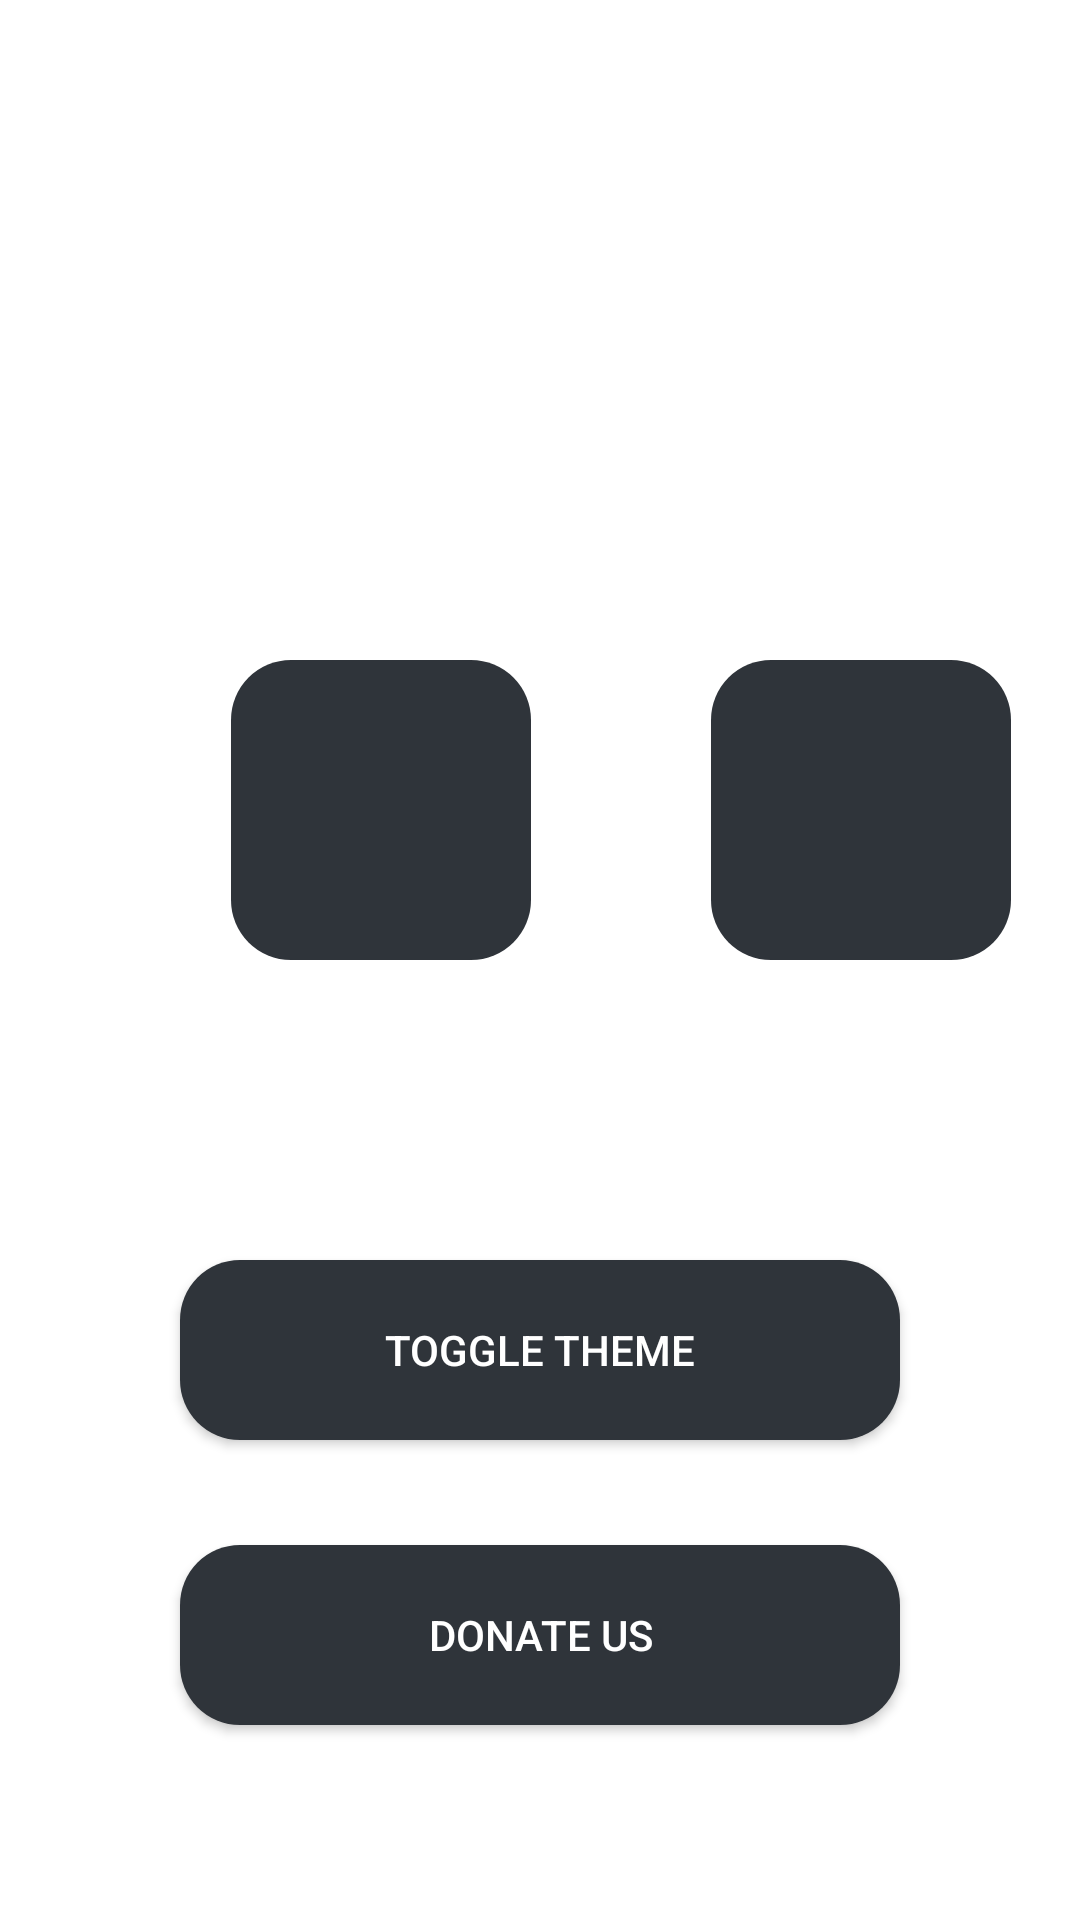

Here is an Android app screen rendered from its layout file. Give the layout XML and the strings, colors and styles it references.
<!-- AndroidManifest.xml: application theme Theme.Design.NoActionBar -->
<!-- res/layout/fragment_settings_page.xml -->
<?xml version="1.0" encoding="utf-8"?>
<FrameLayout xmlns:android="http://schemas.android.com/apk/res/android"
    xmlns:tools="http://schemas.android.com/tools"
    android:layout_width="match_parent"
    android:layout_height="match_parent"
    tools:context=".SettingsPage"
    android:background="#fff">

    
    <LinearLayout
        android:layout_width="match_parent"
        android:layout_height="match_parent"
        android:orientation="vertical">

        <Space
            android:layout_width="match_parent"
            android:layout_height="220dp">
        </Space>

        <LinearLayout
            android:layout_width="match_parent"
            android:layout_height="100dp"
            android:orientation="horizontal">

            <Space
                android:layout_width="77dp"
                android:layout_height="100dp"
                ></Space>

            <ImageButton
                android:layout_width="100dp"
                android:layout_height="100dp"
                android:id="@+id/music_toggle"
                android:background="@drawable/rounded_rectangle_grey"

                ></ImageButton>

            <Space
                android:layout_width="60dp"
                android:layout_height="100dp"></Space>

            <ImageButton
                android:layout_width="100dp"
                android:layout_height="100dp"
                android:id="@+id/sound_toggle"
                android:background="@drawable/rounded_rectangle_grey"
                ></ImageButton>

        </LinearLayout>

        <Space
            android:layout_width="match_parent"
            android:layout_height="100dp">
        </Space>

        <android.widget.Button
            android:layout_width="240dp"
            android:layout_height="60dp"
            android:id="@+id/theme_toggle"
            android:textColor="@color/white"
            android:text="Toggle theme"
            android:layout_gravity="center"
            android:background="@drawable/rounded_rectangle_grey"
            ></android.widget.Button>

        <Space
            android:layout_width="match_parent"
            android:layout_height="35dp">
        </Space>

        <android.widget.Button
            android:layout_width="240dp"
            android:layout_height="60dp"
            android:id="@+id/donate_butt"
            android:textColor="@color/white"
            android:text="Donate us"
            android:layout_gravity="center"
            android:background="@drawable/rounded_rectangle_grey"
            ></android.widget.Button>
    </LinearLayout>

</FrameLayout>
<!-- resources referenced by this layout -->
<resources>
  <!-- drawable rounded_rectangle_grey (drawable) -->
  <?xml version="1.0" encoding="utf-8"?>
  <shape xmlns:android="http://schemas.android.com/apk/res/android"
      android:shape="rectangle" >
  
      
      <solid
          android:color="#2f343a" >
      </solid>
  
      
      <corners
          android:radius="20dp">
      </corners>
  </shape>
  <!-- not gathered from this repository: default colours our renderer supplied (Android Studio template values) -->
  <color name="white">#FFFFFFFF</color>
</resources>
